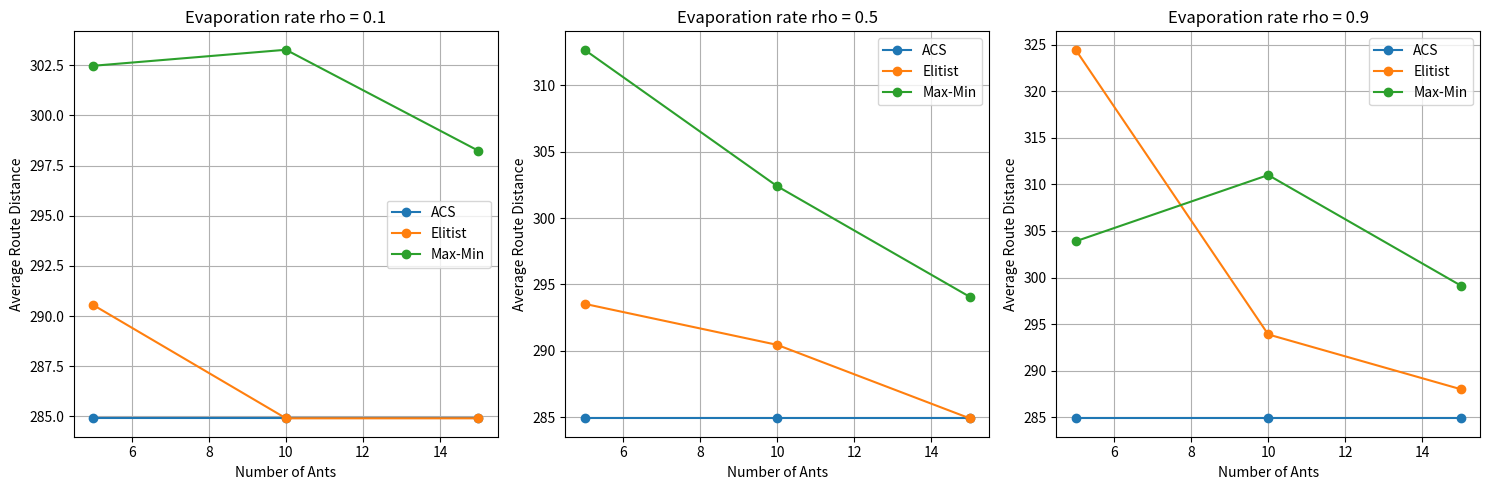
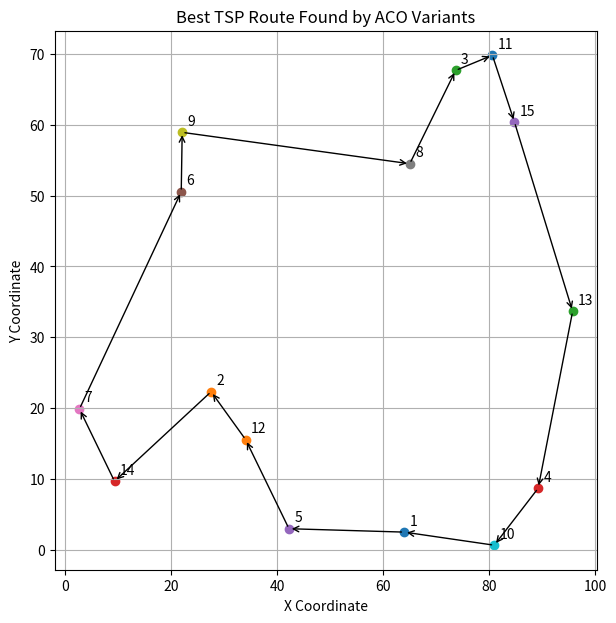

Source code (Python) for these figures, in order:

import random
import math
import matplotlib.pyplot as plt

# ---------------------------------------
# 1. TSP PROBLEM: 15 CITIES
# ---------------------------------------
random.seed(42)

N = 15
cities = [(random.uniform(0, 100),
           random.uniform(0, 100)) for _ in range(N)]

distance = [[0.0] * N for _ in range(N)]

for i in range(N):
    for j in range(N):
        x1, y1 = cities[i]
        x2, y2 = cities[j]
        distance[i][j] = math.hypot(x2 - x1, y2 - y1)

# ---------------------------------------
# 2. COMMON ACO PARAMETERS
# ---------------------------------------
ALPHA = 1.0
BETA = 2.0
Q = 100
ITERATIONS = 80
REPEATS = 3

COLONY_SIZES = [5, 10, 15]
RHOS = [0.1, 0.5, 0.9]

# ACS-specific parameters
Q0 = 0.8
PHI = 0.1

# ---------------------------------------
# 3. HELPER FUNCTIONS
# ---------------------------------------
def route_length(route):
    return sum(
        distance[route[i]][route[i + 1]]
        for i in range(len(route) - 1)
    )


def choose_next(current, unvisited, pheromone, method):
    candidates = list(unvisited)

    weights = [
        (pheromone[current][j] ** ALPHA)
        * ((1.0 / distance[current][j]) ** BETA)
        for j in candidates
    ]

    if method == "ACS" and random.random() < Q0:
        return candidates[weights.index(max(weights))]

    return random.choices(candidates, weights=weights, k=1)[0]


def construct_route(pheromone, method):
    start = random.randrange(N)
    route = [start]
    unvisited = set(range(N))
    unvisited.remove(start)

    while unvisited:
        current = route[-1]

        nxt = choose_next(
            current, unvisited, pheromone, method
        )

        route.append(nxt)
        unvisited.remove(nxt)

        # ACS local pheromone update
        if method == "ACS":
            pheromone[current][nxt] = (
                (1 - PHI) * pheromone[current][nxt]
                + PHI
            )
            pheromone[nxt][current] = pheromone[current][nxt]

    route.append(start)
    return route


def deposit_route(pheromone, route, amount):
    for i in range(len(route) - 1):
        a, b = route[i], route[i + 1]
        pheromone[a][b] += amount
        pheromone[b][a] = pheromone[a][b]


# ---------------------------------------
# 4. ACO VARIANTS
# ---------------------------------------
def run_aco(method, ants, rho):
    tau0 = 1.0
    pheromone = [
        [tau0 if i != j else 0.0 for j in range(N)]
        for i in range(N)
    ]

    best_route = None
    best_length = float("inf")

    # Bounds used by Max-Min ACO
    tau_max = Q / max(rho, 0.01)
    tau_min = tau_max / (2 * N)

    for iteration in range(ITERATIONS):
        routes = []
        lengths = []

        # Each ant constructs a tour
        for ant in range(ants):
            route = construct_route(pheromone, method)
            length = route_length(route)

            routes.append(route)
            lengths.append(length)

            if length < best_length:
                best_length = length
                best_route = route.copy()

        # Evaporation
        for i in range(N):
            for j in range(N):
                if i != j:
                    pheromone[i][j] *= (1 - rho)

        iteration_best_index = lengths.index(min(lengths))
        iteration_best_route = routes[iteration_best_index]
        iteration_best_length = lengths[iteration_best_index]

        if method == "ACS":
            # Global update on the best-so-far route
            deposit_route(
                pheromone, best_route, rho / best_length
            )

        elif method == "Elitist":
            # All ants deposit pheromone
            for route, length in zip(routes, lengths):
                deposit_route(pheromone, route, Q / length)

            # Extra pheromone on best-so-far route
            deposit_route(
                pheromone, best_route, N * Q / best_length
            )

        elif method == "Max-Min":
            # Only iteration-best ant deposits pheromone
            deposit_route(
                pheromone,
                iteration_best_route,
                Q / iteration_best_length
            )

            # Bound pheromone levels
            for i in range(N):
                for j in range(N):
                    if i != j:
                        pheromone[i][j] = max(
                            tau_min,
                            min(tau_max, pheromone[i][j])
                        )

    return best_route, best_length


# ---------------------------------------
# 5. COMPARE COLONY SIZES AND RHO VALUES
# ---------------------------------------
methods = ["ACS", "Elitist", "Max-Min"]
results = {}

overall_best_route = None
overall_best_length = float("inf")

for rho in RHOS:
    for ants in COLONY_SIZES:
        for method in methods:

            trial_lengths = []
            saved_route = None

            for trial in range(REPEATS):
                route, length = run_aco(method, ants, rho)
                trial_lengths.append(length)

                if length < overall_best_length:
                    overall_best_length = length
                    overall_best_route = route.copy()

                if saved_route is None or length < saved_route[1]:
                    saved_route = (route, length)

            average = sum(trial_lengths) / len(trial_lengths)

            results[(method, ants, rho)] = average

            print(
                f"{method:8} | Ants={ants:2} | "
                f"Rho={rho:.1f} | "
                f"Average distance={average:.2f}"
            )

# ---------------------------------------
# 6. PLOT COMPARISON GRAPHS
# ---------------------------------------
fig, axes = plt.subplots(1, 3, figsize=(15, 5))

for ax, rho in zip(axes, RHOS):
    for method in methods:
        values = [
            results[(method, ants, rho)]
            for ants in COLONY_SIZES
        ]

        ax.plot(
            COLONY_SIZES,
            values,
            marker="o",
            label=method
        )

    ax.set_title(f"Evaporation rate rho = {rho}")
    ax.set_xlabel("Number of Ants")
    ax.set_ylabel("Average Route Distance")
    ax.grid(True)
    ax.legend()

plt.tight_layout()
plt.show()

# ---------------------------------------
# 7. PLOT THE BEST ROUTE FOUND
# ---------------------------------------
plt.figure(figsize=(7, 7))

for i, (x, y) in enumerate(cities):
    plt.scatter(x, y)
    plt.text(x + 1, y + 1, str(i + 1))

for i in range(len(overall_best_route) - 1):
    a = overall_best_route[i]
    b = overall_best_route[i + 1]

    x1, y1 = cities[a]
    x2, y2 = cities[b]

    plt.annotate(
        "",
        xy=(x2, y2),
        xytext=(x1, y1),
        arrowprops=dict(arrowstyle="->")
    )

print("\nBest route found:")
print(" -> ".join(str(i + 1) for i in overall_best_route))
print(f"Best distance: {overall_best_length:.2f}")

plt.title("Best TSP Route Found by ACO Variants")
plt.xlabel("X Coordinate")
plt.ylabel("Y Coordinate")
plt.grid(True)
plt.show()
